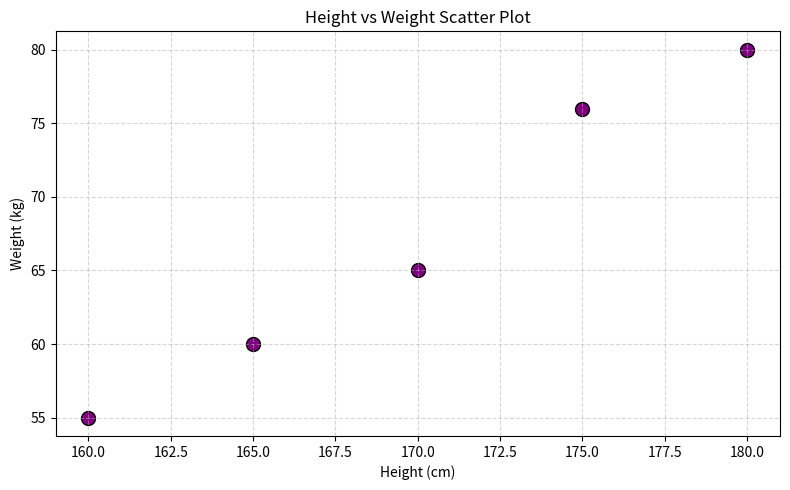

Here is the Python script that generated this plot:
# Plotting a Scatter Plot with Matplotlib
# Description: Plot a scatter plot to visualize the relationship between height in centimeters and weight in
# kilograms for a population dataset: Heights [160, 170, 165, 180, 175] and Weights [55, 65, 60,
# 80, 76].

import matplotlib.pyplot as plt


heights = [160, 170, 165, 180, 175]  
weights = [55, 65, 60, 80, 76]       


plt.figure(figsize=(8, 5))
plt.scatter(heights, weights, color='purple', edgecolor='black', s=100)


plt.xlabel('Height (cm)')
plt.ylabel('Weight (kg)')
plt.title('Height vs Weight Scatter Plot')
plt.grid(True, linestyle='--', alpha=0.5)


plt.tight_layout()
plt.show()